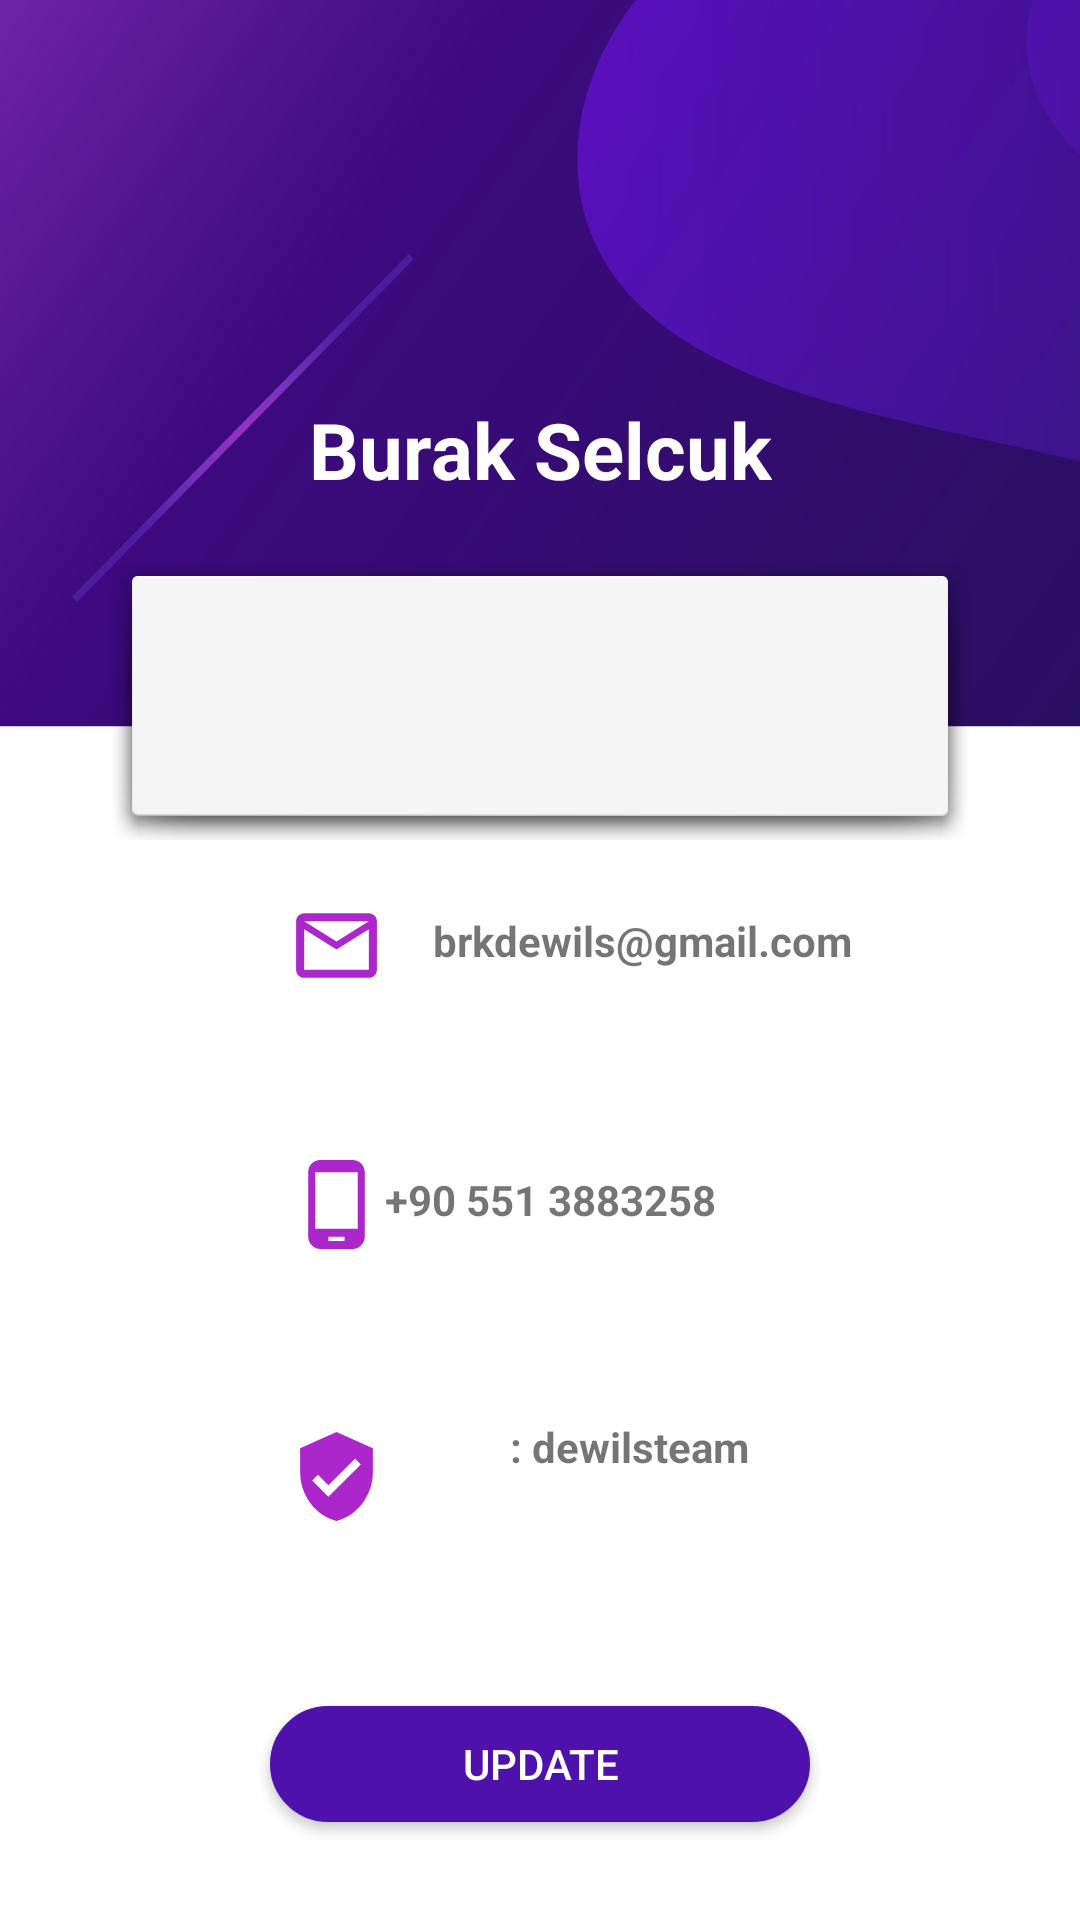

This screen was rendered from an Android layout file. Write that file and the resources it references.
<!-- AndroidManifest.xml: application theme AppTheme -->
<!-- res/layout/fragment_fourth.xml -->
<?xml version="1.0" encoding="utf-8"?>
<androidx.constraintlayout.widget.ConstraintLayout xmlns:android="http://schemas.android.com/apk/res/android"
    xmlns:app="http://schemas.android.com/apk/res-auto"
    xmlns:tools="http://schemas.android.com/tools"
    android:layout_width="match_parent"
    android:layout_height="match_parent"
    android:background="@drawable/profilebackground"
    tools:context=".fragmens.FourthFragment">


    <ImageView
        android:id="@+id/imageView5"
        android:layout_width="0dp"
        android:layout_height="0dp"
        android:src="@drawable/ic_baseline_account_circle_24"
        app:layout_constraintBottom_toTopOf="@+id/view2"
        app:layout_constraintEnd_toEndOf="parent"
        app:layout_constraintHeight_percent="0.2"
        app:layout_constraintHorizontal_bias="0.498"
        app:layout_constraintStart_toStartOf="parent"
        app:layout_constraintTop_toTopOf="parent"
        app:layout_constraintVertical_bias="0.078"
        app:layout_constraintWidth_percent="0.2" />

    <TextView
        android:id="@+id/usernameee"
        android:layout_width="wrap_content"
        android:layout_height="wrap_content"
        android:text="Burak Selcuk"
        android:textColor="@color/white"
        android:textSize="26sp"
        android:textStyle="bold"
        app:layout_constraintBottom_toTopOf="@+id/view2"
        app:layout_constraintEnd_toEndOf="@+id/imageView5"
        app:layout_constraintHorizontal_bias="0.492"
        app:layout_constraintStart_toStartOf="@+id/imageView5"
        app:layout_constraintTop_toBottomOf="@+id/imageView5"
        app:layout_constraintVertical_bias="0.0" />

    <View
        android:id="@+id/view2"
        android:layout_width="0dp"
        android:layout_height="0dp"
        android:outlineAmbientShadowColor="#000000"
        android:layout_marginTop="184dp"
        app:layout_constraintEnd_toEndOf="parent"
        app:layout_constraintHeight_percent="0.15"
        app:layout_constraintStart_toStartOf="parent"
        android:background="@android:drawable/dialog_holo_light_frame"
        app:layout_constraintTop_toTopOf="parent"
        app:layout_constraintWidth_percent="0.8">

    </View>


    <androidx.constraintlayout.widget.ConstraintLayout
        android:id="@+id/constraintLayout"
        android:layout_width="0dp"
        android:layout_height="0dp"
        app:layout_constraintEnd_toEndOf="parent"
        app:layout_constraintHeight_percent="0.4"
        app:layout_constraintStart_toStartOf="parent"
        app:layout_constraintTop_toBottomOf="@+id/view2"
        app:layout_constraintWidth_percent="0.6">

        <ImageView
            android:id="@+id/imageView3"
            android:layout_width="0dp"
            android:layout_height="0dp"
            android:layout_marginStart="24dp"
            android:layout_marginTop="16dp"
            android:src="@drawable/ic_baseline_mail_outline_24"
            app:layout_constraintHeight_percent="0.15"
            app:layout_constraintStart_toStartOf="parent"
            app:layout_constraintTop_toTopOf="parent"
            app:layout_constraintWidth_percent="0.15" />

        <TextView
            android:id="@+id/emaill"
            android:layout_width="wrap_content"
            android:layout_height="wrap_content"
            android:layout_marginStart="16dp"
            android:layout_marginTop="8dp"
            android:gravity="center"
            android:text="brkdewils@gmail.com"
            android:textStyle="bold"
            app:layout_constraintEnd_toEndOf="parent"
            app:layout_constraintHorizontal_bias="0.0"
            app:layout_constraintStart_toEndOf="@+id/imageView3"
            app:layout_constraintTop_toTopOf="@+id/imageView3" />


        <ImageView
            android:id="@+id/imageView4"
            android:layout_width="0dp"
            android:layout_height="0dp"
            android:layout_marginTop="48dp"
            android:src="@drawable/ic_baseline_phone_android_24"
            app:layout_constraintEnd_toEndOf="@+id/imageView3"
            app:layout_constraintHeight_percent="0.15"
            app:layout_constraintHorizontal_bias="0.0"
            app:layout_constraintStart_toStartOf="@+id/imageView3"
            app:layout_constraintTop_toBottomOf="@+id/imageView3"
            app:layout_constraintWidth_percent="0.15" />

        <TextView
            android:id="@+id/phonee"
            android:layout_width="wrap_content"
            android:layout_height="wrap_content"
            android:layout_marginTop="8dp"
            android:text="+90 551 3883258"
            android:textStyle="bold"
            android:gravity="center"

            app:layout_constraintEnd_toEndOf="@+id/email"
            app:layout_constraintStart_toEndOf="@+id/imageView4"
            app:layout_constraintTop_toTopOf="@+id/imageView4" />

        <ImageView
            android:id="@+id/imageView6"
            android:layout_width="0dp"
            android:layout_height="0dp"
            android:layout_marginTop="52dp"

            android:src="@drawable/ic_baseline_verified_user_24"
            app:layout_constraintEnd_toEndOf="@+id/imageView4"
            app:layout_constraintHeight_percent="0.15"
            app:layout_constraintHorizontal_bias="0.0"
            app:layout_constraintStart_toStartOf="@+id/imageView4"
            app:layout_constraintTop_toBottomOf="@+id/imageView4"
            app:layout_constraintWidth_percent="0.15" />

        <TextView
            android:id="@+id/usernamee"
            android:layout_width="wrap_content"
            android:layout_height="wrap_content"
            android:gravity="center"
            android:text=" : dewilsteam"
            android:textStyle="bold"
            app:layout_constraintEnd_toEndOf="parent"
            app:layout_constraintStart_toEndOf="@+id/imageView6"
            app:layout_constraintTop_toTopOf="@+id/imageView6" />

    </androidx.constraintlayout.widget.ConstraintLayout>


    <Button
        android:id="@+id/updateUser"
        android:layout_width="0dp"
        android:layout_height="0dp"
        android:background="@drawable/view_back"
        app:layout_constraintBottom_toBottomOf="parent"
        app:layout_constraintEnd_toEndOf="@+id/constraintLayout"
        app:layout_constraintHeight_percent="0.06"
        app:layout_constraintStart_toStartOf="@+id/constraintLayout"
        app:layout_constraintTop_toBottomOf="@+id/constraintLayout"
        android:text="UPDATE"
        android:textColor="@color/white"
        app:layout_constraintWidth_percent="0.5" />


</androidx.constraintlayout.widget.ConstraintLayout>
<!-- resources referenced by this layout -->
<resources>
  <color name="white">#FFFFFF</color>
  <!-- drawable ic_baseline_mail_outline_24 (drawable) -->
  <vector android:height="24dp" android:tint="#AB27CB"
      android:viewportHeight="24" android:viewportWidth="24"
      android:width="24dp" xmlns:android="http://schemas.android.com/apk/res/android">
      <path android:fillColor="@android:color/white" android:pathData="M20,4L4,4c-1.1,0 -1.99,0.9 -1.99,2L2,18c0,1.1 0.9,2 2,2h16c1.1,0 2,-0.9 2,-2L22,6c0,-1.1 -0.9,-2 -2,-2zM20,18L4,18L4,8l8,5 8,-5v10zM12,11L4,6h16l-8,5z"/>
  </vector>
  <!-- drawable ic_baseline_phone_android_24 (drawable) -->
  <vector android:height="24dp" android:tint="#AB27CB"
      android:viewportHeight="24" android:viewportWidth="24"
      android:width="24dp" xmlns:android="http://schemas.android.com/apk/res/android">
      <path android:fillColor="@android:color/white" android:pathData="M16,1L8,1C6.34,1 5,2.34 5,4v16c0,1.66 1.34,3 3,3h8c1.66,0 3,-1.34 3,-3L19,4c0,-1.66 -1.34,-3 -3,-3zM14,21h-4v-1h4v1zM17.25,18L6.75,18L6.75,4h10.5v14z"/>
  </vector>
  <!-- drawable ic_baseline_verified_user_24 (drawable) -->
  <vector android:height="24dp" android:tint="#AB27CB"
      android:viewportHeight="24" android:viewportWidth="24"
      android:width="24dp" xmlns:android="http://schemas.android.com/apk/res/android">
      <path android:fillColor="@android:color/white" android:pathData="M12,1L3,5v6c0,5.55 3.84,10.74 9,12 5.16,-1.26 9,-6.45 9,-12L21,5l-9,-4zM10,17l-4,-4 1.41,-1.41L10,14.17l6.59,-6.59L18,9l-8,8z"/>
  </vector>
  <!-- drawable profilebackground: png bitmap (drawable-v24, 82672 bytes) -->
  <!-- drawable view_back (drawable) -->
  <?xml version="1.0" encoding="UTF-8"?>
  <shape xmlns:android="http://schemas.android.com/apk/res/android">
      <solid android:color="#4E11AC"/>
      <stroke android:width="3dp" android:color="#4E11AC" />
      <corners android:radius="20dp"/>
      <padding android:left="0dp" android:top="0dp" android:right="0dp" android:bottom="0dp" />
  </shape>
  <style name="AppTheme" parent="Theme.AppCompat.Light.DarkActionBar">
          
          <item name="colorPrimary">#4E11AC</item>
          <item name="colorPrimaryDark">#4E11AC</item>
          <item name="colorAccent">@color/colorAccent</item>
      </style>
  <color name="colorAccent">#D81B60</color>
</resources>
